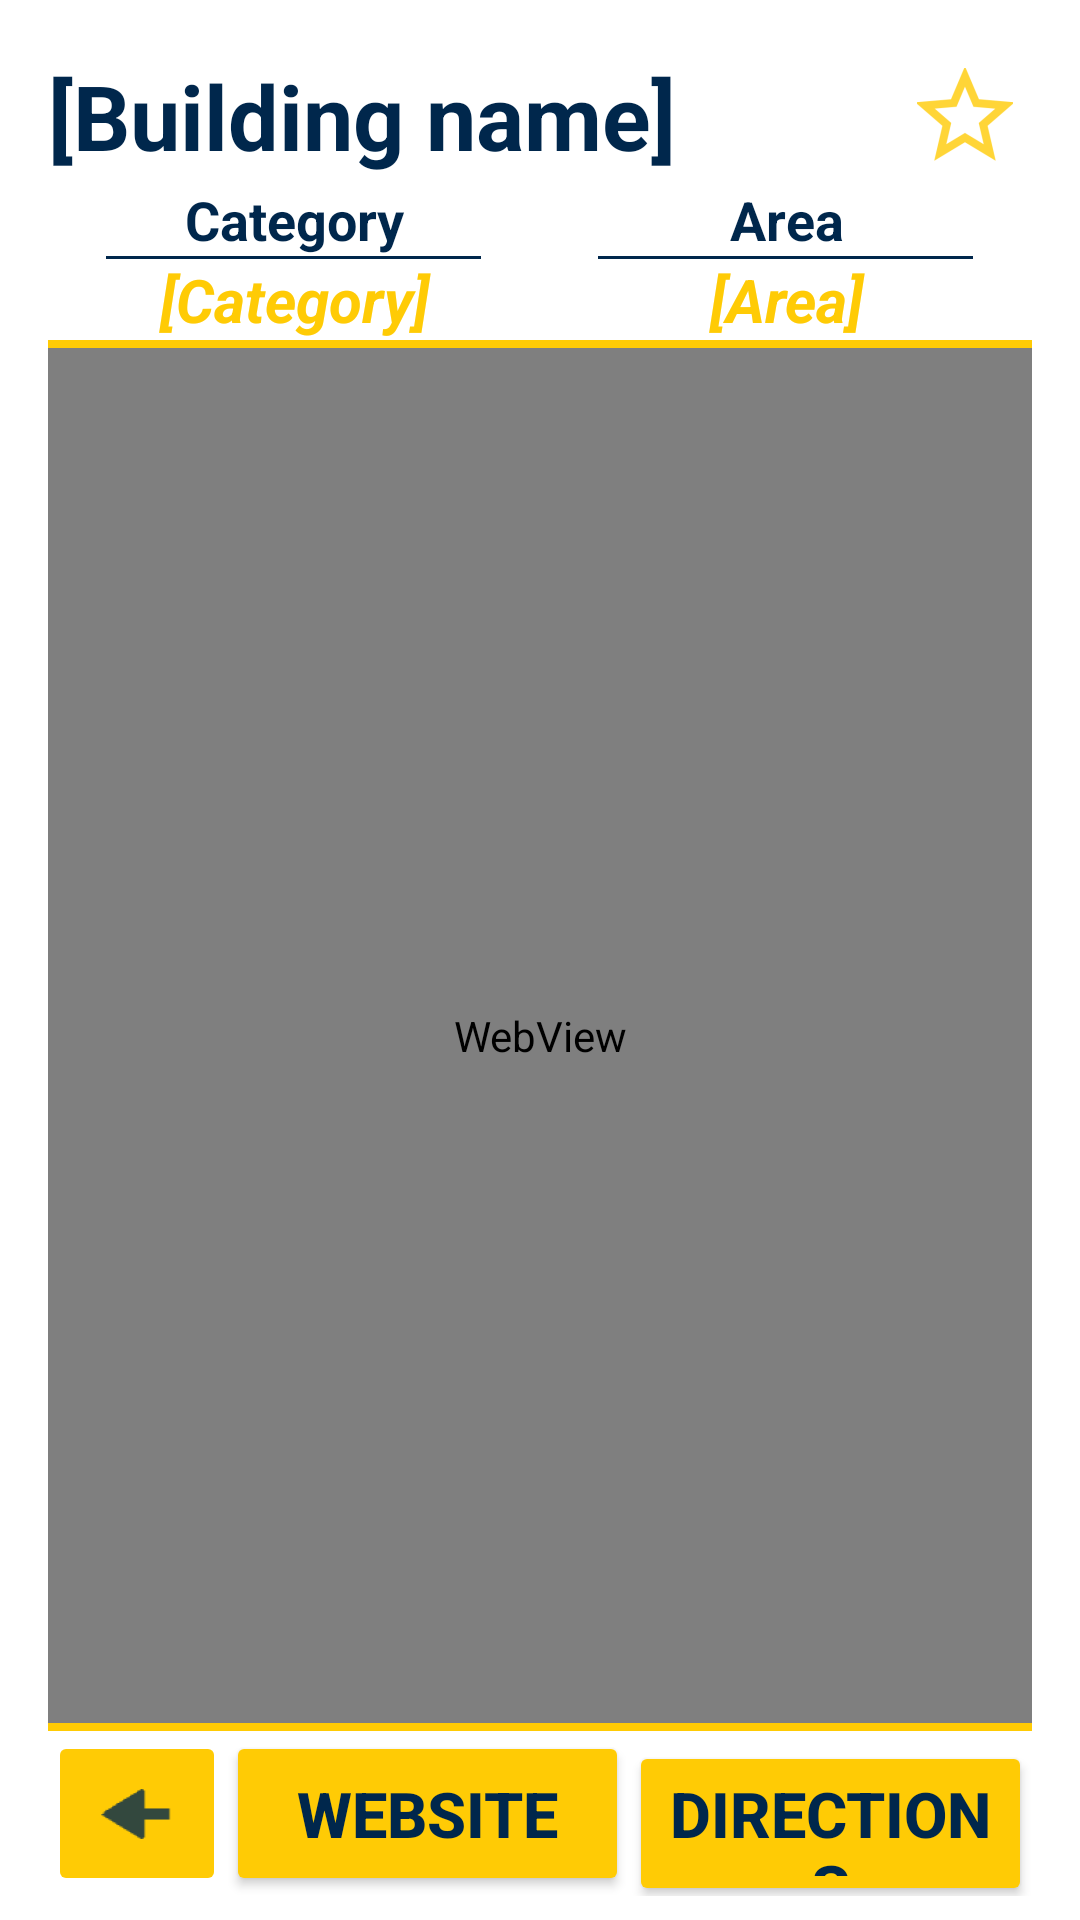

Layout XML and referenced resources for this Android screen:
<!-- AndroidManifest.xml: application theme AppTheme -->
<!-- res/layout/activity_building_info.xml -->
<?xml version="1.0" encoding="utf-8"?>
<LinearLayout xmlns:android="http://schemas.android.com/apk/res/android"
    xmlns:app="http://schemas.android.com/apk/res-auto"
    xmlns:tools="http://schemas.android.com/tools"
    android:layout_width="match_parent"
    android:layout_height="match_parent"
    android:gravity="center"
    android:orientation="vertical"
    android:paddingBottom="8dp"
    android:paddingLeft="16dp"
    android:paddingRight="16dp"
    android:paddingTop="16dp"
    tools:context=".BuildingInfoActivity">

    <android.support.constraint.ConstraintLayout
        android:layout_width="match_parent"
        android:layout_height="wrap_content">

        <TextView
            android:id="@+id/textView_info_name"
            android:layout_width="0dp"
            android:layout_height="wrap_content"
            android:text="[Building name]"
            android:textAlignment="viewStart"
            android:textAllCaps="false"
            android:textColor="@color/colorPrimary"
            android:textSize="30sp"
            android:textStyle="bold"
            app:layout_constraintBottom_toBottomOf="parent"
            app:layout_constraintEnd_toStartOf="@+id/imageButton_star"
            app:layout_constraintStart_toStartOf="parent"
            app:layout_constraintTop_toTopOf="parent" />

        <ImageButton
            android:id="@+id/imageButton_star"
            android:layout_width="45dp"
            android:layout_height="45dp"
            android:background="@android:color/white"
            app:layout_constraintBottom_toBottomOf="parent"
            app:layout_constraintEnd_toEndOf="parent"
            app:layout_constraintTop_toTopOf="parent"
            app:srcCompat="@drawable/ic_empty_star" />
    </android.support.constraint.ConstraintLayout>

    <LinearLayout
        android:id="@+id/linear_category_area_display"
        android:layout_width="match_parent"
        android:layout_height="wrap_content"
        android:orientation="horizontal">

        <LinearLayout
            android:layout_width="match_parent"
            android:layout_height="match_parent"
            android:layout_weight="1"
            android:gravity="center"
            android:orientation="vertical">

            <TextView
                android:id="@+id/textView_category_label"
                android:layout_width="match_parent"
                android:layout_height="wrap_content"
                android:text="@string/info_category_textview"
                android:textAlignment="center"
                android:textColor="@color/colorPrimary"
                android:textSize="18sp"
                android:textStyle="bold" />

            <View
                android:layout_width="125dp"
                android:layout_height="1dp"
                android:background="@color/colorPrimary" />

            <TextView
                android:id="@+id/textView_info_category"
                android:layout_width="match_parent"
                android:layout_height="wrap_content"
                android:layout_weight="1"
                android:text="[Category]"
                android:textAlignment="center"
                android:textColor="@color/colorAccent"
                android:textSize="20dp"
                android:textStyle="bold|italic" />
        </LinearLayout>

        <LinearLayout
            android:layout_width="match_parent"
            android:layout_height="match_parent"
            android:layout_weight="1"
            android:gravity="center"
            android:orientation="vertical">

            <TextView
                android:id="@+id/textView_area_label"
                android:layout_width="match_parent"
                android:layout_height="wrap_content"
                android:text="@string/info_area_textview"
                android:textAlignment="center"
                android:textColor="@color/colorPrimary"
                android:textSize="18sp"
                android:textStyle="bold" />

            <View
                android:layout_width="125dp"
                android:layout_height="1dp"
                android:background="@color/colorPrimary" />

            <TextView
                android:id="@+id/textView_info_area"
                android:layout_width="match_parent"
                android:layout_height="wrap_content"
                android:layout_weight="1"
                android:text="[Area]"
                android:textAlignment="center"
                android:textColor="@color/colorAccent"
                android:textSize="20dp"
                android:textStyle="bold|italic" />
        </LinearLayout>

    </LinearLayout>

    <View
        android:layout_width="fill_parent"
        android:layout_height="2.5dp"
        android:background="@color/colorAccent" />

    <WebView
        android:id="@+id/webview"
        android:layout_width="match_parent"
        android:layout_height="wrap_content"
        android:layout_weight="1" />

    <View
        android:layout_width="fill_parent"
        android:layout_height="2.5dp"
        android:background="@color/colorAccent" />

    <LinearLayout
        android:id="@+id/linear_website_direction_buttons"
        android:layout_width="match_parent"
        android:layout_height="wrap_content"
        android:orientation="horizontal">

        <ImageButton
            android:id="@+id/button_backto_list"
            android:layout_width="wrap_content"
            android:layout_height="55dp"
            android:layout_weight="0.03"
            android:backgroundTint="@color/colorAccent"
            app:srcCompat="@drawable/ic_back_button" />

        <Button
            android:id="@+id/button_info_website"
            android:layout_width="12dp"
            android:layout_height="55dp"
            android:layout_weight="1"
            android:backgroundTint="@color/colorAccent"
            android:text="@string/info_website_button"
            android:textColor="@color/colorPrimary"
            android:textSize="21sp"
            android:textStyle="bold" />

        <Button
            android:id="@+id/button_info_directions"
            android:layout_width="12dp"
            android:layout_height="55dp"
            android:layout_weight="1"
            android:backgroundTint="@color/colorAccent"
            android:text="@string/info_directions_button"
            android:textColor="@color/colorPrimary"
            android:textSize="21sp"
            android:textStyle="bold" />
    </LinearLayout>


</LinearLayout>
<!-- resources referenced by this layout -->
<resources>
  <color name="colorAccent">#ffcb05</color>
  <color name="colorPrimary">#00274c</color>
  <!-- drawable ic_back_button: png bitmap (drawable-hdpi, 519 bytes) -->
  <!-- drawable ic_empty_star: png bitmap (drawable-hdpi, 1290 bytes) -->
  <string name="info_area_textview">Area</string>
  <string name="info_category_textview">Category</string>
  <string name="info_directions_button">Directions</string>
  <string name="info_website_button">Website</string>
  <style name="AppTheme" parent="Theme.AppCompat.Light.DarkActionBar">
  
          
          <item name="windowActionBar">false</item>
          <item name="windowNoTitle">true</item>
  
          
          <item name="colorPrimary">@color/colorPrimary</item>
          <item name="colorPrimaryDark">@color/colorPrimaryDark</item>
          <item name="colorAccent">@color/colorAccent</item>
  
          <item name="android:windowBackground">@color/background</item>
      </style>
  <color name="colorPrimaryDark">#000034</color>
  <color name="background">#ffffff</color>
</resources>
